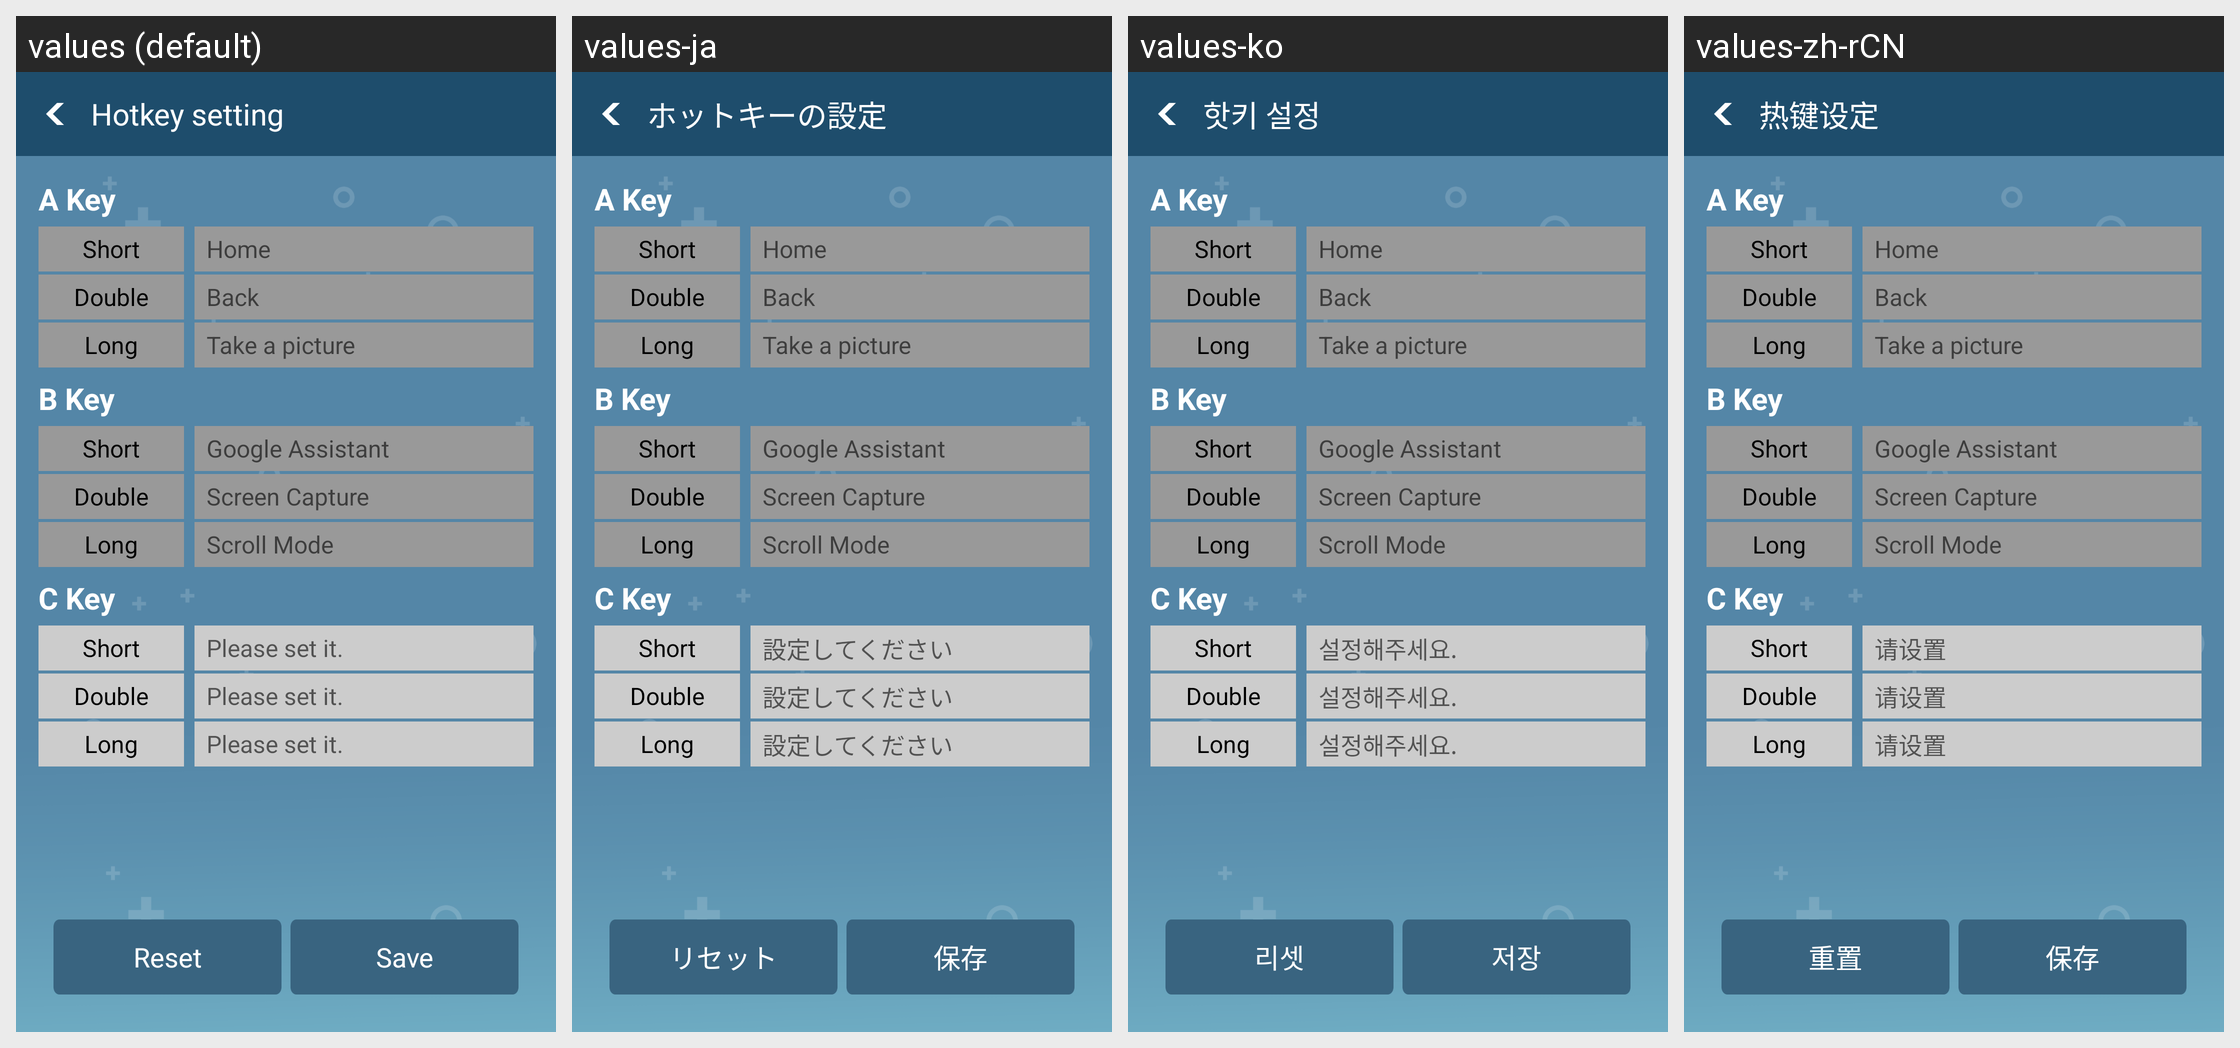

Here is an Android app screen in its default locale and in the app's own translations. Write out the translated-string differences for the strings that appear on this screen.
Android screen res/layout/activity_setting_hotkey.xml rendered under 4 locales, left to right: values (default), values-ja, values-ko, values-zh-rCN. Device: Nexus 5 (rendered at 1080×1920; each locale shown at half size, 540×960, under a caption strip naming it); theme AppTheme.
Strings drawn on this screen, with the default value and each locale's value (text and hints the layout hard-codes, and strings that could not be matched under every locale, appear in the picture but are not listed):

hotkey_title
  values: Hotkey setting
  values-ja: ホットキーの設定
  values-ko: 핫키 설정
  values-zh-rCN: 热键设定

please_set_it
  values: Please set it.
  values-ja: 設定してください
  values-ko: 설정해주세요.
  values-zh-rCN: 请设置

reset
  values: Reset
  values-ja: リセット
  values-ko: 리셋
  values-zh-rCN: 重置

save
  values: Save
  values-ja: 保存
  values-ko: 저장
  values-zh-rCN: 保存
